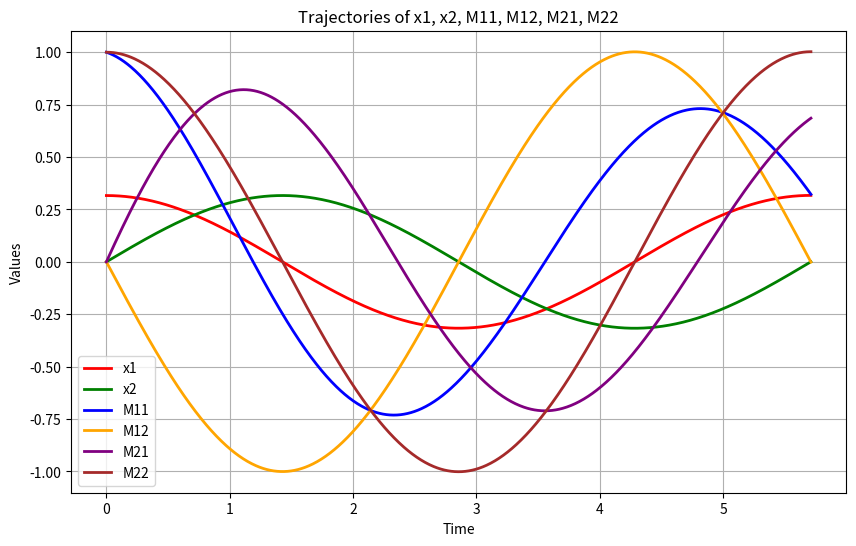

Recreate this plot in Python.
#%%
import numpy as np
from scipy.integrate import solve_ivp
import matplotlib.pyplot as plt
import sympy as sp

# Define symbols for symbolic differentiation
t = sp.symbols('t')
x1, x2 = sp.symbols('x1 x2', cls=sp.symbols)
mu = 1/10
omega = 1
nu = 1

# Define the functions f1 and f2
f1 = mu * x1 - nu * x1**2 * x2 - x1 * x2**2 - x1**3 - nu * x2**3 - omega * x2
f2 = nu * x1**3 + nu * x1 * x2**2 - x1**2 * x2 + omega * x1 + mu * x2 - x2**3

# Compute the Jacobian elements
J11 = sp.diff(f1, x1)
J12 = sp.diff(f1, x2)
J21 = sp.diff(f2, x1)
J22 = sp.diff(f2, x2)

# Convert Jacobian to functions for numerical evaluation
J11_func = sp.lambdify((x1, x2), J11)
J12_func = sp.lambdify((x1, x2), J12)
J21_func = sp.lambdify((x1, x2), J21)
J22_func = sp.lambdify((x1, x2), J22)

# Define the system of differential equations
def system(t, Y):
    x1, x2, M11, M12, M21, M22 = Y
    
    # Evaluate the Jacobian at current x1, x2
    J11_val = J11_func(x1, x2)
    J12_val = J12_func(x1, x2)
    J21_val = J21_func(x1, x2)
    J22_val = J22_func(x1, x2)
    
    # Define the differential equations
    dx1_dt = mu * x1 - nu * x1**2 * x2 - x1 * x2**2 - x1**3 - nu * x2**3 - omega * x2
    dx2_dt = nu * x1**3 + nu * x1 * x2**2 - x1**2 * x2 + omega * x1 + mu * x2 - x2**3
    
    dM11_dt = J11_val * M11 + J12_val * M21
    dM12_dt = J11_val * M12 + J12_val * M22
    dM21_dt = J21_val * M11 + J22_val * M21
    dM22_dt = J21_val * M12 + J22_val * M22
    
    return [dx1_dt, dx2_dt, dM11_dt, dM12_dt, dM21_dt, dM22_dt]

# Initial conditions
x1_0 = np.sqrt(mu)
x2_0 = 0
M11_0, M12_0 = 1, 0
M21_0, M22_0 = 0, 1

Y0 = [x1_0, x2_0, M11_0, M12_0, M21_0, M22_0]

# Time parameters
t0 = 0
t_max = 2 * np.pi / (omega + nu * mu)
t_span = (t0, t_max)
t_eval = np.linspace(t0, t_max, 1000)

# Solve the system
sol = solve_ivp(system, t_span, Y0, t_eval=t_eval)

# Extract solution components
t_vals = sol.t
x1_vals, x2_vals, M11_vals, M12_vals, M21_vals, M22_vals = sol.y

# Plot the trajectories
plt.figure(figsize=(10, 6))
plt.plot(t_vals, x1_vals, label='x1', color='red', linewidth=2)
plt.plot(t_vals, x2_vals, label='x2', color='green', linewidth=2)
plt.plot(t_vals, M11_vals, label='M11', color='blue', linewidth=2)
plt.plot(t_vals, M12_vals, label='M12', color='orange', linewidth=2)
plt.plot(t_vals, M21_vals, label='M21', color='purple', linewidth=2)
plt.plot(t_vals, M22_vals, label='M22', color='brown', linewidth=2)

# Add labels and legends
plt.xlabel('Time')
plt.ylabel('Values')
plt.title('Trajectories of x1, x2, M11, M12, M21, M22')
plt.legend()
plt.grid(True)
plt.show()

# %%
M11_at_t_max = M11_vals[-1]
M12_at_t_max = M12_vals[-1]
M21_at_t_max = M21_vals[-1]
M22_at_t_max = M22_vals[-1]

# Round the results to 4 decimal places
M_matrix = np.round([[M11_at_t_max, M12_at_t_max], [M21_at_t_max, M22_at_t_max]], 4)

# Display the result as a matrix
print("Matrix at t = t_max:")
print(M_matrix)
# %% f
solMat = np.array([[M11_at_t_max, M12_at_t_max],
                   [M21_at_t_max, M22_at_t_max]])

# Compute the eigenvalues
eigenvalues = np.linalg.eigvals(solMat)

# Compute 1/t_max * log of each eigenvalue
sol_tilde = np.round([1 / t_max * np.log(eigenvalues[1]), 1 / t_max * np.log(eigenvalues[0])], 4)

# Display the result
print("solTilde:")
print(sol_tilde)
# %%
